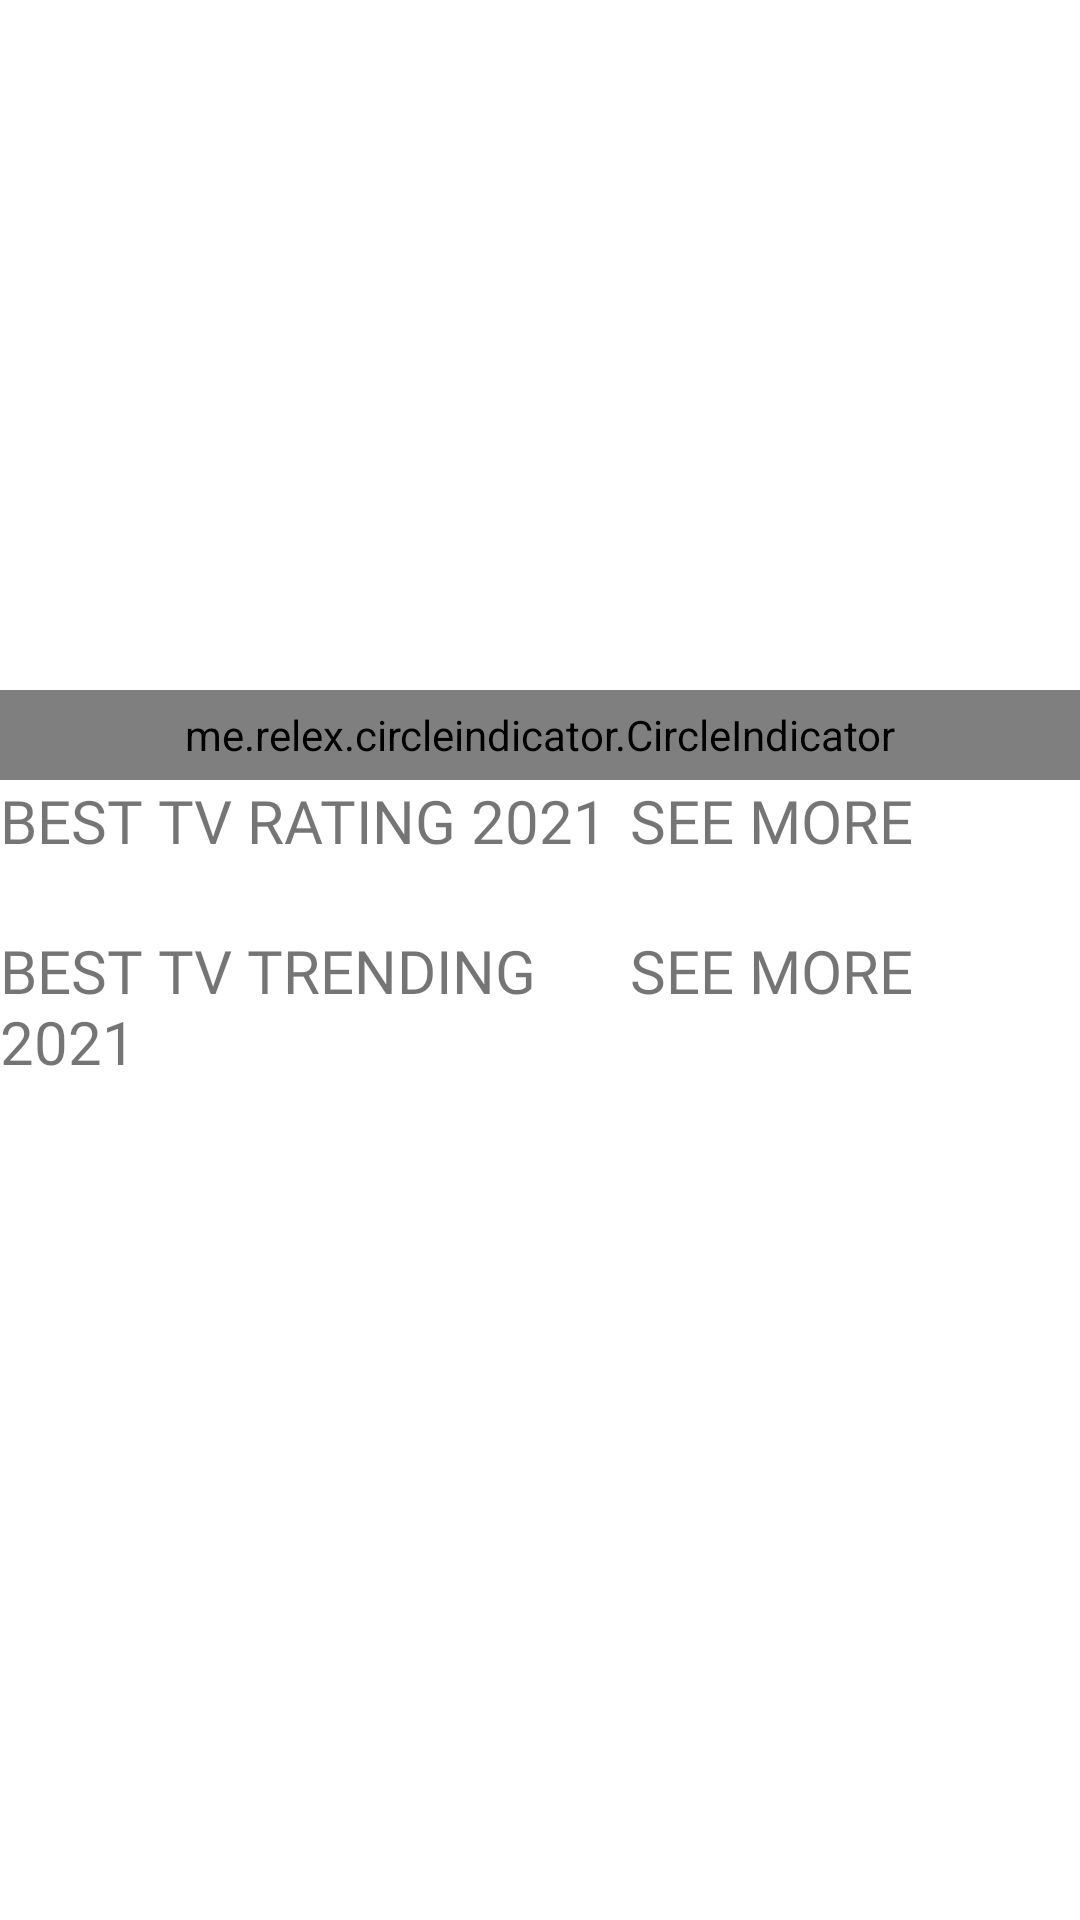

Produce the Android XML layout that renders to this screen, including the resource entries it uses.
<!-- AndroidManifest.xml: application theme Theme.MovieMobile -->
<!-- res/layout/fragment_t_v_show.xml -->
<?xml version="1.0" encoding="utf-8"?>
<FrameLayout xmlns:android="http://schemas.android.com/apk/res/android"
    xmlns:app="http://schemas.android.com/apk/res-auto"
    xmlns:tools="http://schemas.android.com/tools"
    android:layout_width="match_parent"
    android:layout_height="match_parent"
    tools:context=".view.fragment.TVShowFragment">

    <androidx.coordinatorlayout.widget.CoordinatorLayout
        android:layout_width="match_parent"
        android:layout_height="match_parent">

        <androidx.core.widget.NestedScrollView
            android:layout_width="match_parent"
            android:layout_height="match_parent"
            android:animateLayoutChanges="true"

            app:layout_behavior="@string/appbar_scrolling_view_behavior">

            <LinearLayout
                android:layout_width="match_parent"
                android:layout_height="match_parent"
                android:orientation="vertical">

                <LinearLayout
                    android:layout_width="match_parent"
                    android:layout_height="match_parent"
                    android:orientation="vertical">

                    <androidx.viewpager.widget.ViewPager
                        android:id="@+id/viewPager_tvshow"
                        android:layout_width="match_parent"
                        android:layout_height="230dp" />

                    <me.relex.circleindicator.CircleIndicator
                        android:id="@+id/circleIndicatior_tvshow"
                        android:layout_width="match_parent"
                        android:layout_height="30dp"
                        android:layout_gravity="center_horizontal"
                        android:background="#36000000" />
                </LinearLayout>

                <LinearLayout
                    android:layout_width="match_parent"
                    android:layout_height="match_parent"
                    android:orientation="vertical"
                    android:weightSum="4">

                    <LinearLayout
                        android:layout_width="match_parent"
                        android:layout_height="wrap_content"
                        android:layout_weight="1"
                        android:orientation="horizontal"
                        android:weightSum="2">

                        <TextView
                            android:layout_width="match_parent"
                            android:layout_height="50dp"
                            android:layout_weight="1"
                            android:fontFamily="@font/amaranth_bold"
                            android:text="BEST TV RATING 2021"
                            android:textSize="20dp" />

                        <TextView
                            android:id="@+id/seemoretv1"
                            android:layout_width="300dp"
                            android:layout_height="50dp"
                            android:layout_weight="1"
                            android:fontFamily="@font/amaranth_bold"
                            android:text="SEE MORE"
                            android:textSize="20dp" />
                    </LinearLayout>

                    <androidx.recyclerview.widget.RecyclerView
                        android:id="@+id/tv_showe_top"
                        android:layout_width="match_parent"
                        android:layout_height="wrap_content" />

                    <LinearLayout
                        android:layout_width="match_parent"
                        android:layout_height="wrap_content"
                        android:layout_weight="1"
                        android:orientation="horizontal"
                        android:weightSum="2">

                        <TextView
                            android:layout_width="match_parent"
                            android:layout_height="50dp"
                            android:layout_weight="1"
                            android:fontFamily="@font/amaranth_bold"
                            android:text="BEST TV TRENDING 2021"
                            android:textSize="20dp" />

                        <TextView
                            android:id="@+id/seemoretv2"
                            android:layout_width="300dp"
                            android:layout_height="50dp"
                            android:layout_weight="1"
                            android:fontFamily="@font/amaranth_bold"
                            android:text="SEE MORE"
                            android:textSize="20dp" />
                    </LinearLayout>

                    <androidx.recyclerview.widget.RecyclerView
                        android:id="@+id/tv_show_trending"
                        android:layout_width="match_parent"
                        android:layout_height="wrap_content"
                        android:layout_marginTop="5dp" />
                </LinearLayout>
            </LinearLayout>
        </androidx.core.widget.NestedScrollView>
    </androidx.coordinatorlayout.widget.CoordinatorLayout>
</FrameLayout>
<!-- resources referenced by this layout -->
<resources>
  <style name="Theme.MovieMobile" parent="Theme.MaterialComponents.DayNight.DarkActionBar">
          
          <item name="colorPrimary">@color/purple_500</item>
          <item name="colorPrimaryVariant">@color/purple_700</item>
          <item name="colorOnPrimary">@color/white</item>
          
          <item name="colorSecondary">@color/teal_200</item>
          <item name="colorSecondaryVariant">@color/teal_700</item>
          <item name="colorOnSecondary">@color/black</item>
          
          <item name="android:statusBarColor" tools:targetApi="l">?attr/colorPrimaryVariant</item>
          
  
      </style>
  <color name="purple_500">#FF6200EE</color>
  <color name="purple_700">#FF3700B3</color>
  <color name="white">#FFFFFFFF</color>
  <color name="teal_200">#FF03DAC5</color>
  <color name="teal_700">#FF018786</color>
  <color name="black">#FF000000</color>
</resources>
